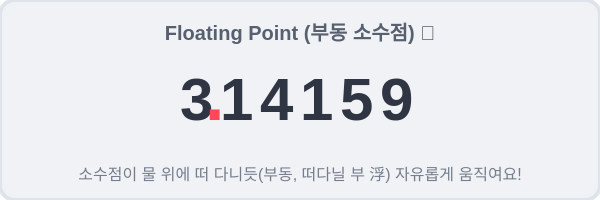
t = 0.00 s
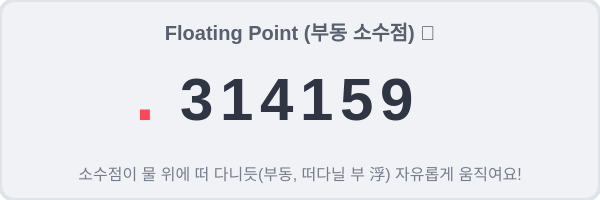
t = 1.13 s
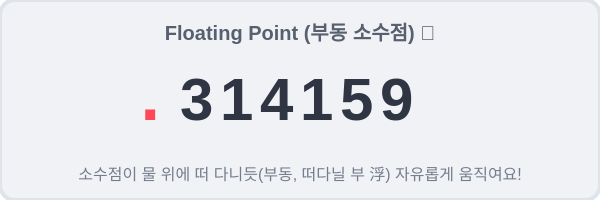
t = 1.88 s
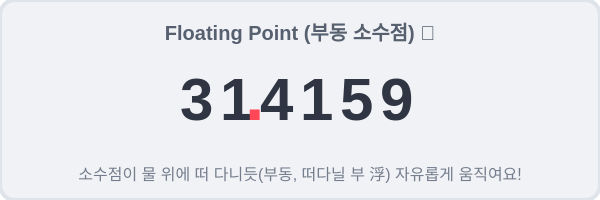
t = 3.00 s
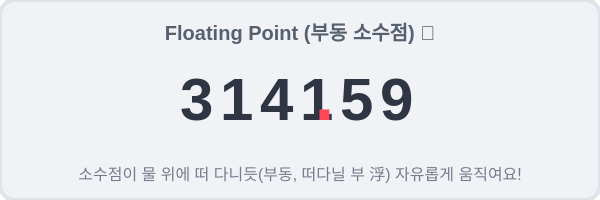
t = 4.13 s
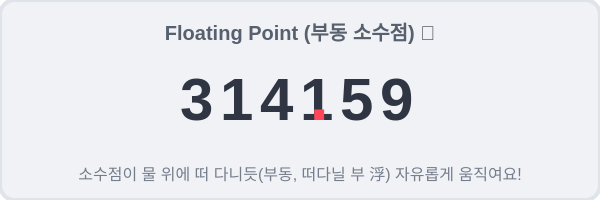
t = 4.88 s

The animated SVG that drew these frames (rendered in a browser with its animation timeline set to each time). Animation: 1 CSS @keyframes rule; one cycle of 6.00 s, repeats indefinitely.

<svg width="600" height="200" xmlns="http://www.w3.org/2000/svg">
  <defs>
    <style>
      .text { font-family: 'Comic Sans MS', 'Arial Rounded MT Bold', sans-serif; font-size: 60px; fill: #2f3542; font-weight: bold; }
      .dot { font-family: 'Comic Sans MS', sans-serif; font-size: 70px; fill: #ff4757; font-weight: bold; }
      .label { font-family: 'Malgun Gothic', 'Apple SD Gothic Neo', sans-serif; font-size: 20px; fill: #57606f; font-weight: bold; }
      .desc { font-family: 'Malgun Gothic', 'Apple SD Gothic Neo', sans-serif; font-size: 16px; fill: #747d8c; }
      @keyframes floatDot {
        0%, 100% { transform: translateX(0px); }
        25% { transform: translateX(-80px); }
        50% { transform: translateX(40px); }
        75% { transform: translateX(120px); }
      }
      .anim-dot {
        animation: floatDot 6s infinite ease-in-out;
      }
    </style>
  </defs>

  <!-- Background -->
  <rect width="100%" height="100%" rx="15" fill="#f1f2f6" stroke="#dfe4ea" stroke-width="4"/>
  
  <text x="50%" y="40" text-anchor="middle" class="label">Floating Point (부동 소수점) 🎈</text>
  <text x="50%" y="180" text-anchor="middle" class="desc">소수점이 물 위에 떠 다니듯(부동, 떠다닐 부 浮) 자유롭게 움직여요!</text>
  
  <g transform="translate(180, 120)">
    <text x="0" y="0" class="text">3</text>
    <text x="40" y="0" class="text">1</text>
    <text x="80" y="0" class="text">4</text>
    <text x="120" y="0" class="text">1</text>
    <text x="160" y="0" class="text">5</text>
    <text x="200" y="0" class="text">9</text>
    
    <!-- Animated Decimal Point -->
    <text x="25" y="0" class="dot anim-dot">.</text>
  </g>
</svg>
